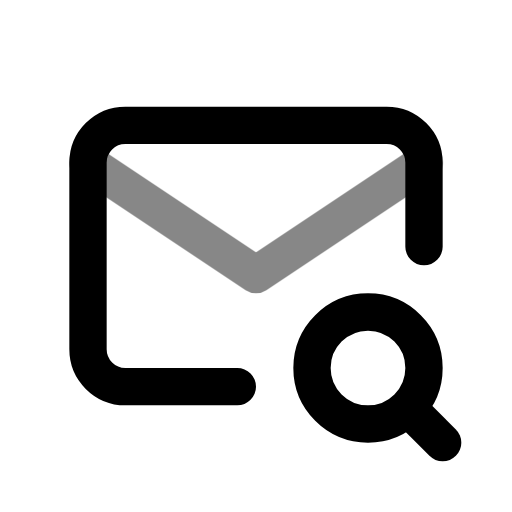
t = 0.00 s
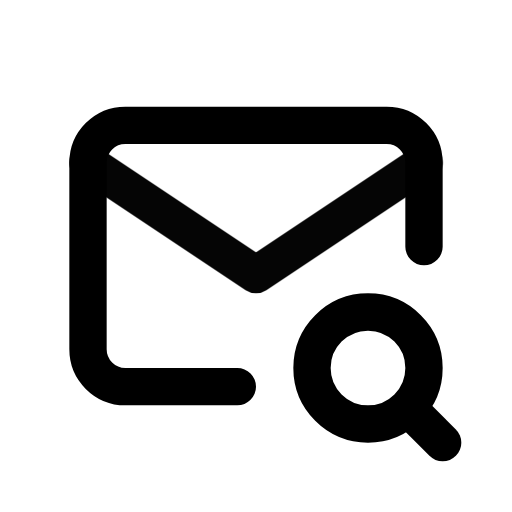
t = 0.50 s
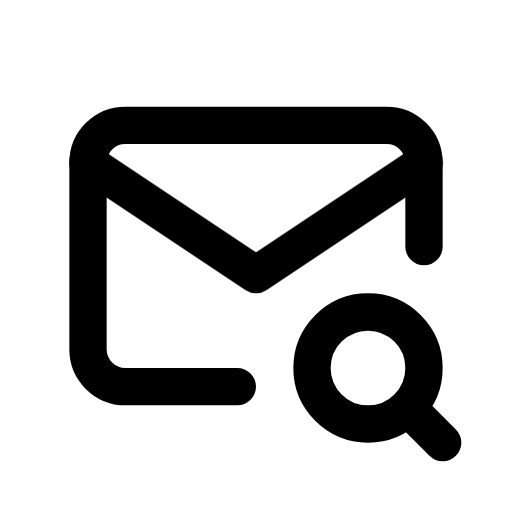
t = 1.08 s
t = 1.56 s: frame unchanged from t = 1.08 s, image omitted
t = 1.96 s: frame unchanged from t = 1.08 s, image omitted
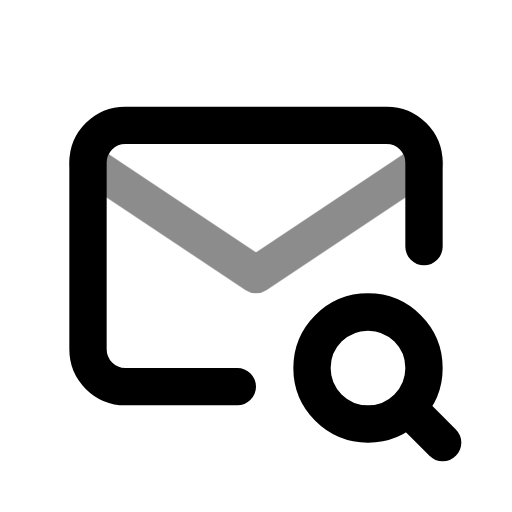
t = 2.75 s

The animated SVG that drew these frames (rendered in a browser with its animation timeline set to each time). Animation: 1 CSS @keyframes rule; one cycle of 3.15 s, repeats indefinitely.

<svg xmlns="http://www.w3.org/2000/svg" width="24" height="24" fill="none" stroke="currentColor" stroke-linecap="round" stroke-linejoin="round" stroke-width="2" viewBox="0 0 24 24">
    <!-- Generated by scripts/icon-expansion/generate.mjs -->
    <!-- Adapted from Tabler Icons 3.34.1.
MIT License

Copyright (c) 2020-2024 Paweł Kuna

Permission is hereby granted, free of charge, to any person obtaining a copy
of this software and associated documentation files (the "Software"), to deal
in the Software without restriction, including without limitation the rights
to use, copy, modify, merge, publish, distribute, sublicense, and/or sell
copies of the Software, and to permit persons to whom the Software is
furnished to do so, subject to the following conditions:

The above copyright notice and this permission notice shall be included in all
copies or substantial portions of the Software.

THE SOFTWARE IS PROVIDED "AS IS", WITHOUT WARRANTY OF ANY KIND, EXPRESS OR
IMPLIED, INCLUDING BUT NOT LIMITED TO THE WARRANTIES OF MERCHANTABILITY,
FITNESS FOR A PARTICULAR PURPOSE AND NONINFRINGEMENT. IN NO EVENT SHALL THE
AUTHORS OR COPYRIGHT HOLDERS BE LIABLE FOR ANY CLAIM, DAMAGES OR OTHER
LIABILITY, WHETHER IN AN ACTION OF CONTRACT, TORT OR OTHERWISE, ARISING FROM,
OUT OF OR IN CONNECTION WITH THE SOFTWARE OR THE USE OR OTHER DEALINGS IN THE
SOFTWARE. -->
    <style>
        @media (prefers-reduced-motion: no-preference) {
            @keyframes ira-exp-pulse { 0%, 100% { opacity: 1; } 22% { opacity: .45; } 40% { opacity: 1; } }
            [data-ira-motion="mail-search"] { transform-box: fill-box; transform-origin: center; animation: ira-exp-pulse 2.65s ease-in-out -0.5s infinite; }
        }
    </style>
    <g transform="translate(1.5 1.5) scale(.875)"><path d="M11 19h-6a2 2 0 0 1 -2 -2v-10a2 2 0 0 1 2 -2h14a2 2 0 0 1 2 2v4.5"/><path d="M18 18m-3 0a3 3 0 1 0 6 0a3 3 0 1 0 -6 0"/><path d="M20.2 20.2l1.8 1.8"/></g>
    <g data-ira-motion="mail-search"><g transform="translate(1.5 1.5) scale(.875)"><path d="M3 7l9 6l9 -6"/></g></g>
</svg>
